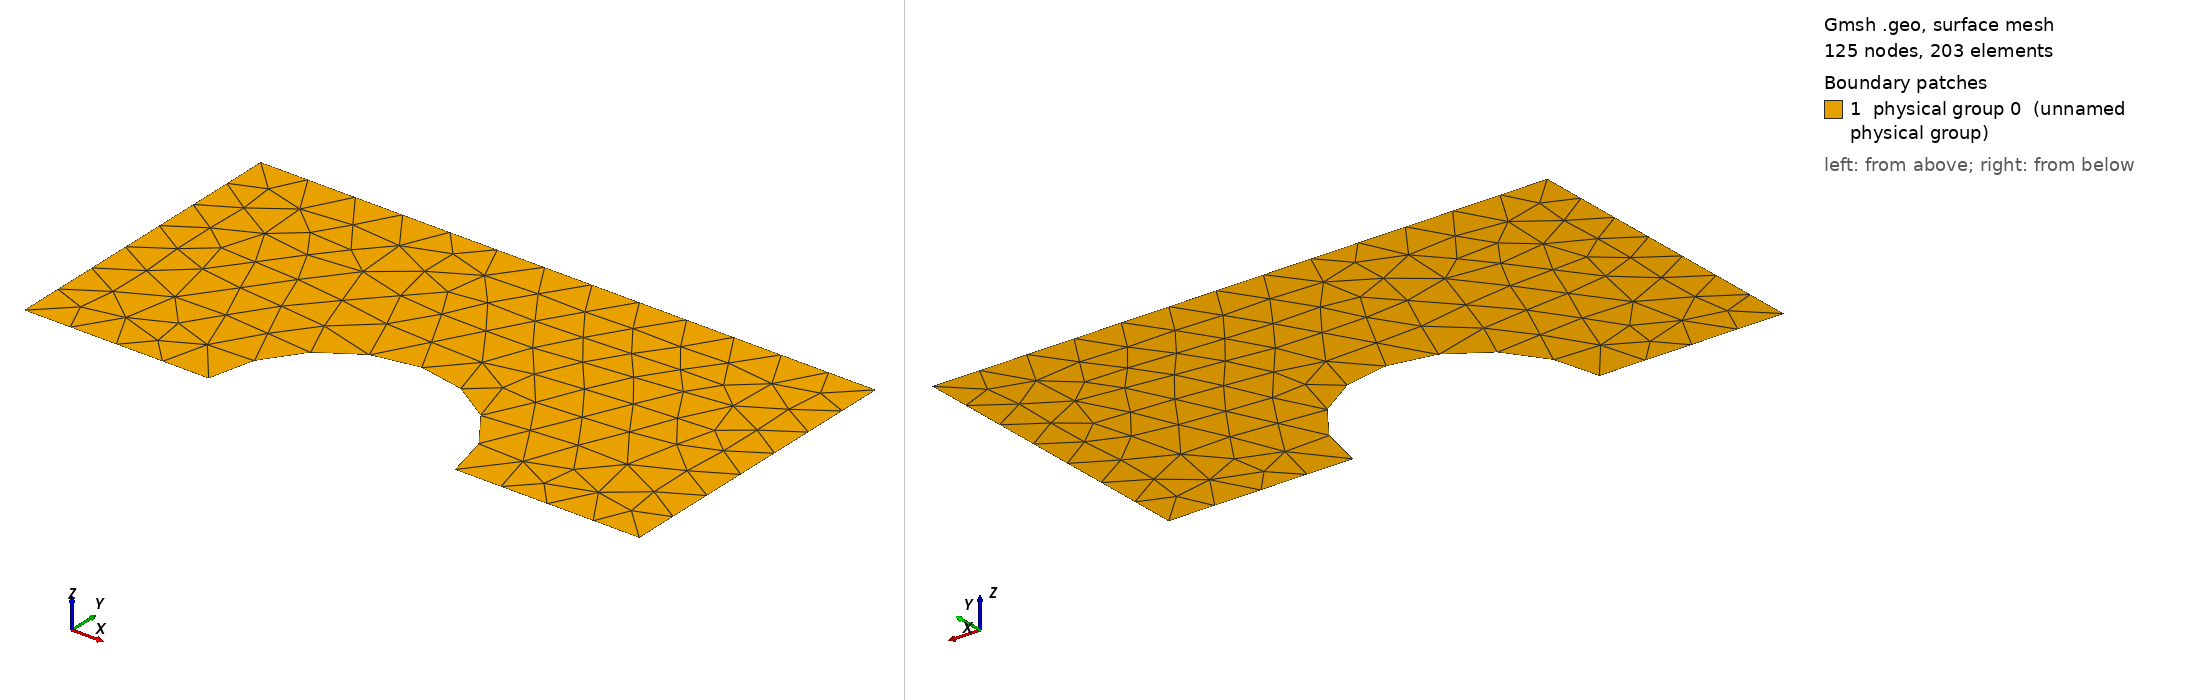

Gmsh geometry script, surface-meshed: 125 nodes, 203 surface elements. Boundary patches (legend numbers): 1 physical group 0 (unnamed physical group). Left view from above one corner, right view from below the opposite corner. Legend entries are the model's physical surfaces. The drawing asked Gmsh for element sizes between 1% and 20% of the model's largest extent; the script's own settings can give other sizes.

=== planar_tri_order2.geo (drawn) ===
lc = 0.8;
Point(1) = {0,0,0,lc};
Point(2) = {3,0,0,lc};
Point(3) = {5,-0.1,0,lc};
Point(4) = {7,0,0,lc};
Point(5) = {10.0,0,0,lc};
Point(6) = {10.0,5,0,lc};
Point(7) = {0.0,5,0,lc};
Line(8) = {1, 2};
Circle(9) = {2,3,4};
Line(10) = {4,5};
Line(11) = {5,6};
Line(12) = {6,7};
Line(13) = {7,1};
Line Loop(1) = {8,9,10,11,12,13};
Plane Surface(1) = {1};
Physical Surface(0) = {1};
Physical Line(1) = {8,9,10,11,12,13};
